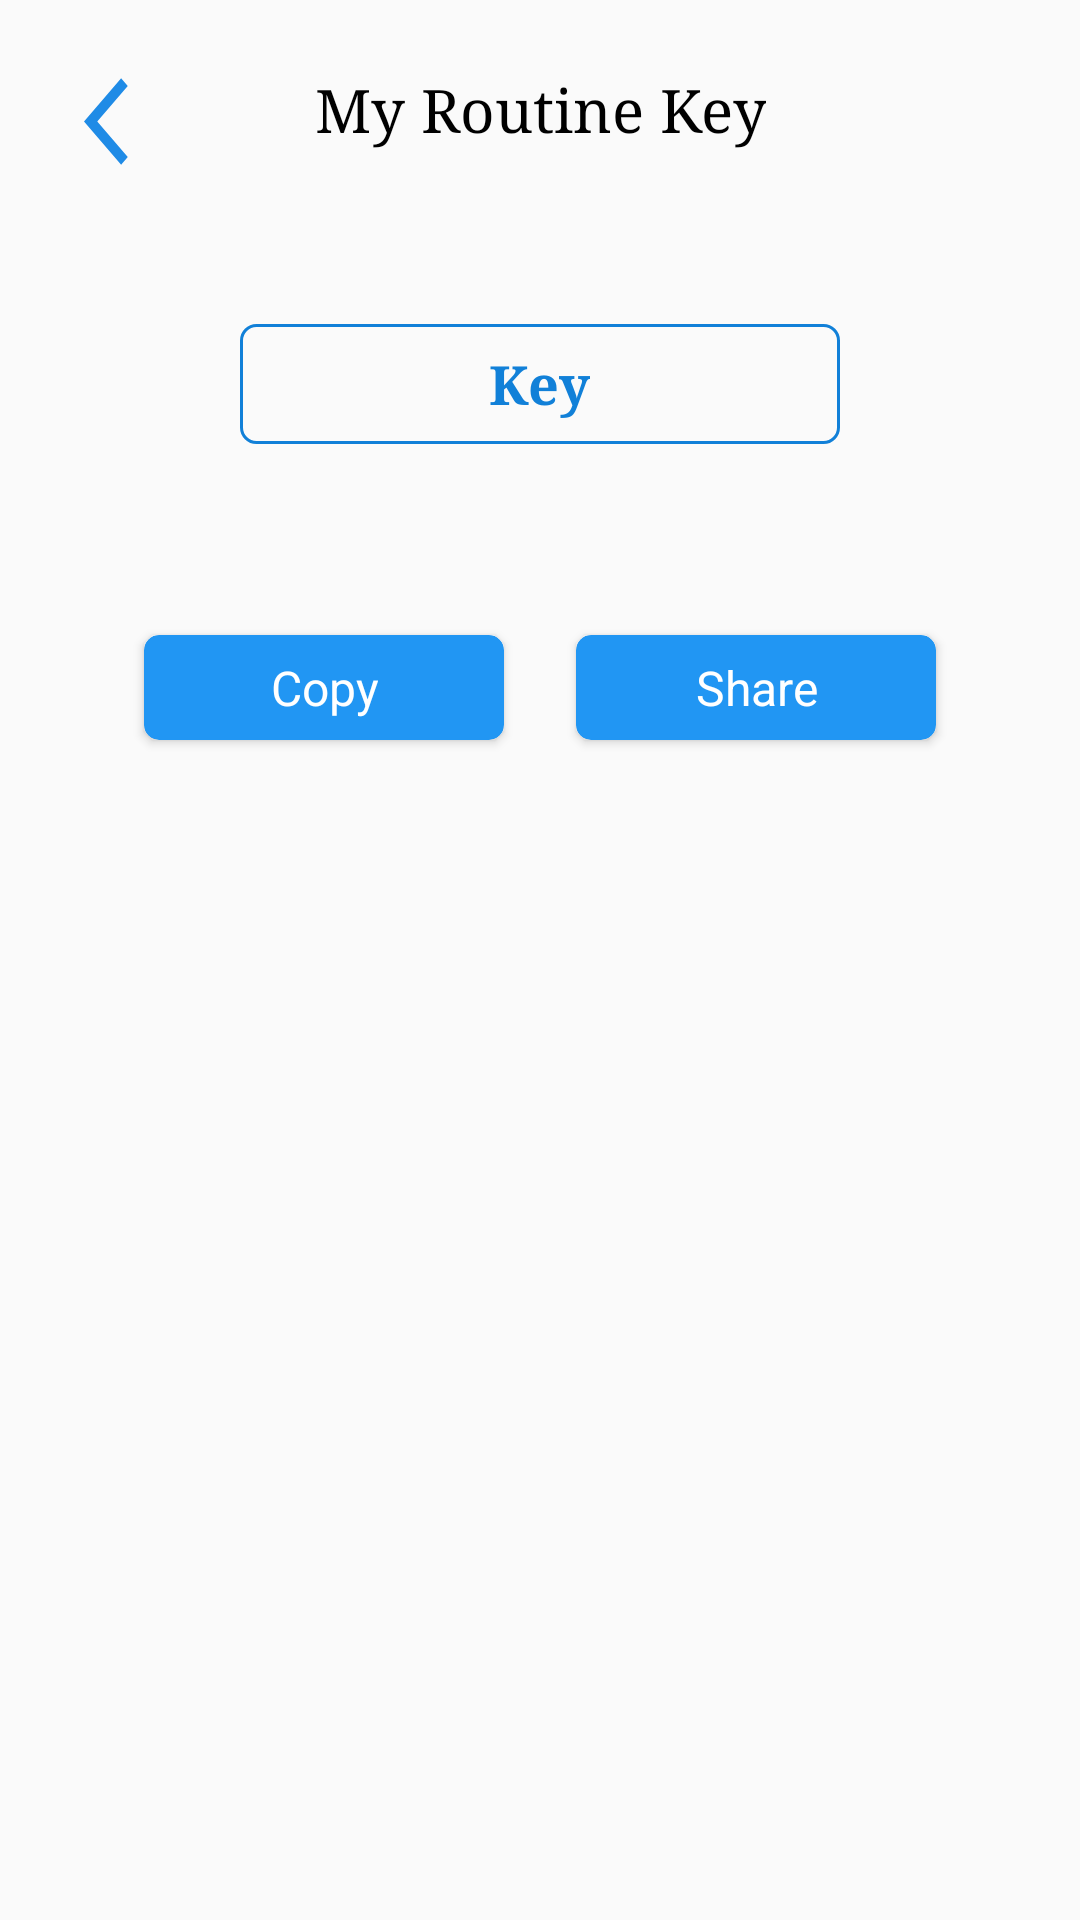

Layout XML and referenced resources for this Android screen:
<!-- AndroidManifest.xml: application theme AppTheme -->
<!-- res/layout/activity_my_routine_key.xml -->
<?xml version="1.0" encoding="utf-8"?>
<androidx.constraintlayout.widget.ConstraintLayout xmlns:android="http://schemas.android.com/apk/res/android"
    xmlns:app="http://schemas.android.com/apk/res-auto"
    xmlns:tools="http://schemas.android.com/tools"
    android:layout_width="match_parent"
    android:layout_height="match_parent"
    tools:context=".MyRoutineKey">


    <ImageView
        android:id="@+id/back"
        android:layout_width="35dp"
        android:layout_height="35dp"
        android:src="@drawable/ic_back"
        app:layout_constraintBottom_toBottomOf="parent"
        app:layout_constraintEnd_toEndOf="parent"
        app:layout_constraintHorizontal_bias="0.078"
        app:layout_constraintStart_toStartOf="parent"
        app:layout_constraintTop_toTopOf="parent"
        app:layout_constraintVertical_bias="0.038" />

    <TextView
        android:id="@+id/textView4"
        android:layout_width="wrap_content"
        android:layout_height="wrap_content"
        android:gravity="center_horizontal"
        android:text="My Routine Key"
        android:fontFamily="serif"
        android:textAlignment="center"
        android:textColor="@color/colorBlack"
        android:textSize="20sp"
        app:layout_constraintBottom_toBottomOf="parent"
        app:layout_constraintEnd_toEndOf="parent"
        app:layout_constraintStart_toStartOf="parent"
        app:layout_constraintTop_toTopOf="parent"
        app:layout_constraintVertical_bias="0.038" />

    <LinearLayout
        android:layout_width="200dp"
        android:layout_height="40dp"
        android:gravity="center"
        android:background="@drawable/border_shape"
        app:layout_constraintBottom_toBottomOf="parent"
        app:layout_constraintEnd_toEndOf="parent"
        app:layout_constraintHorizontal_bias="0.5"
        app:layout_constraintStart_toStartOf="parent"
        app:layout_constraintTop_toTopOf="parent"
        app:layout_constraintVertical_bias="0.18">

        <TextView

            android:id="@+id/routine_key"
            android:layout_width="wrap_content"
            android:layout_height="wrap_content"
            android:layout_gravity="center"
            android:text="Key"
            android:textStyle="bold"
            android:fontFamily="serif"
            android:textAlignment="center"
            android:textColor="@color/colorPrimary"
            android:textSize="18sp"
            />

    </LinearLayout>


    <androidx.cardview.widget.CardView
        android:id="@+id/cv_copy"
        android:clickable="true"
        android:foreground="?android:attr/selectableItemBackground"
        android:layout_width="120dp"
        android:layout_height="35dp"
        app:cardCornerRadius="5dp"
        android:backgroundTint="#2196F3"
        app:layout_constraintBottom_toBottomOf="parent"
        app:layout_constraintEnd_toEndOf="parent"
        app:layout_constraintHorizontal_bias="0.2"
        app:layout_constraintStart_toStartOf="parent"
        app:layout_constraintTop_toTopOf="parent"
        app:layout_constraintVertical_bias="0.35">

        <TextView
            android:layout_width="wrap_content"
            android:layout_height="wrap_content"
            android:text="Copy"
            android:textColor="@color/colorWhite"
            android:textSize="16sp"
            android:textAlignment="center"
            android:layout_gravity="center"/>

    </androidx.cardview.widget.CardView>

    <androidx.cardview.widget.CardView
        android:id="@+id/cv_share"
        android:clickable="true"
        android:foreground="?android:attr/selectableItemBackground"
        android:layout_width="120dp"
        android:layout_height="35dp"
        app:cardCornerRadius="5dp"
        android:backgroundTint="#2196F3"
        app:layout_constraintBottom_toBottomOf="parent"
        app:layout_constraintEnd_toEndOf="parent"
        app:layout_constraintHorizontal_bias="0.8"
        app:layout_constraintStart_toStartOf="parent"
        app:layout_constraintTop_toTopOf="parent"
        app:layout_constraintVertical_bias="0.35">

        <TextView
            android:layout_width="wrap_content"
            android:layout_height="wrap_content"
            android:text="Share"
            android:textColor="@color/colorWhite"
            android:textSize="16sp"
            android:textAlignment="center"
            android:layout_gravity="center"/>

    </androidx.cardview.widget.CardView>



</androidx.constraintlayout.widget.ConstraintLayout>
<!-- resources referenced by this layout -->
<resources>
  <color name="colorBlack">#000</color>
  <color name="colorPrimary">#1180D8</color>
  <color name="colorWhite">#FFF</color>
  <!-- drawable border_shape (drawable) -->
  <?xml version="1.0" encoding="utf-8"?>
  <shape android:shape="rectangle" xmlns:android="http://schemas.android.com/apk/res/android">
  
      <solid android:color="@color/Transparent"/>
  
      <corners android:radius="5dp"/>
  
      <stroke android:color="@color/colorPrimary" android:width="1dp"/>
  
  </shape>
  <!-- drawable ic_back (drawable) -->
  <vector android:height="35dp" android:tint="#1F8BE6"
      android:viewportHeight="24" android:viewportWidth="24"
      android:width="30dp" xmlns:android="http://schemas.android.com/apk/res/android">
      <path android:fillColor="@android:color/white" android:pathData="M11.67,3.87L9.9,2.1 0,12l9.9,9.9 1.77,-1.77L3.54,12z"/>
  </vector>
  <style name="AppTheme" parent="Theme.AppCompat.Light.NoActionBar">
          
          <item name="colorPrimary">#2196F3</item>
          <item name="colorPrimaryDark">#1180D8</item>
          <item name="colorAccent">@color/colorAccent</item>
  
      </style>
  <color name="Transparent">#00ff001C</color>
  <color name="colorAccent">#2196F3</color>
</resources>
